Photos from the image-classification dataset "DragonFruit_Training" in the GitHub repository Atharva2645/Agrisense-main. Its 3 classes are: grade A, grade B, grade C.

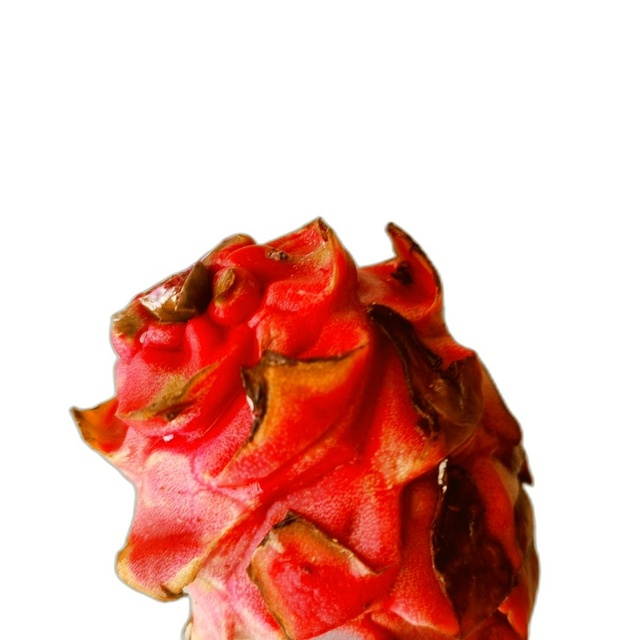
Label: grade C

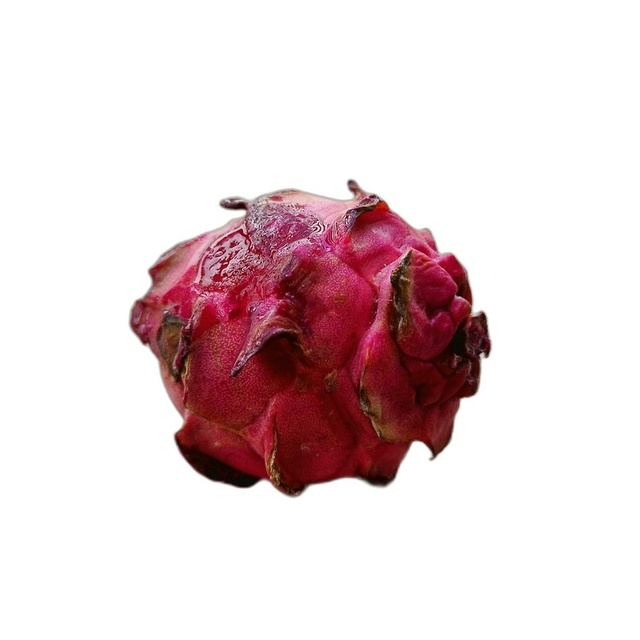
Label: grade C

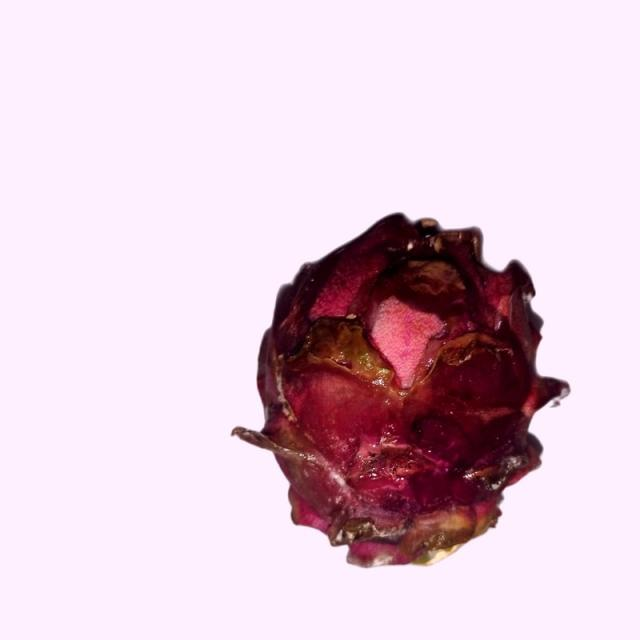
Label: grade B

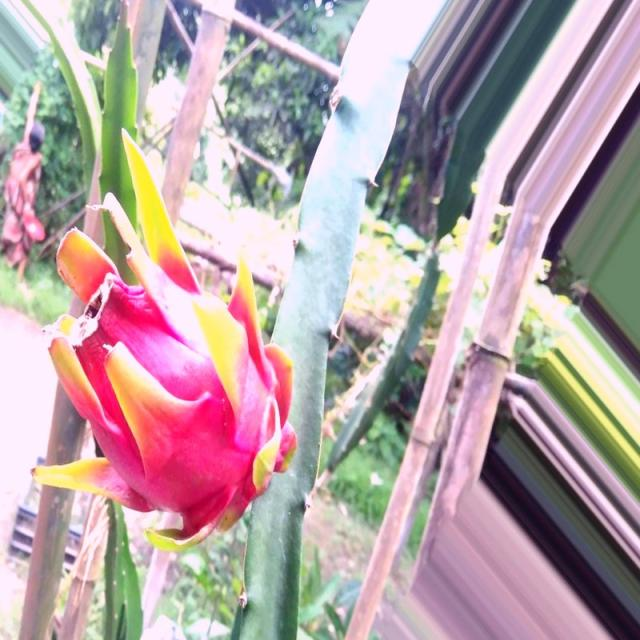
Label: grade A

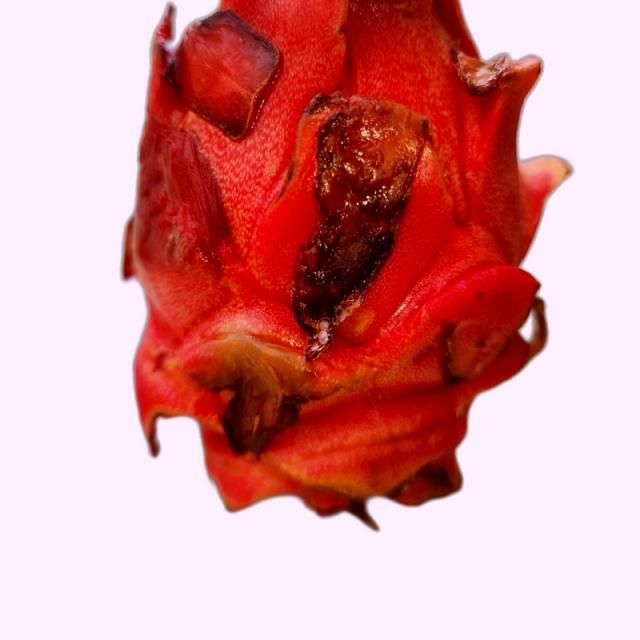
Label: grade B

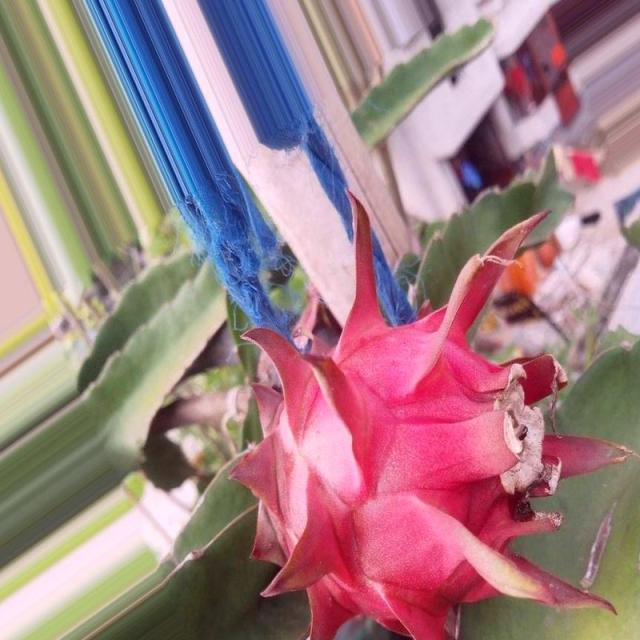
Label: grade A
